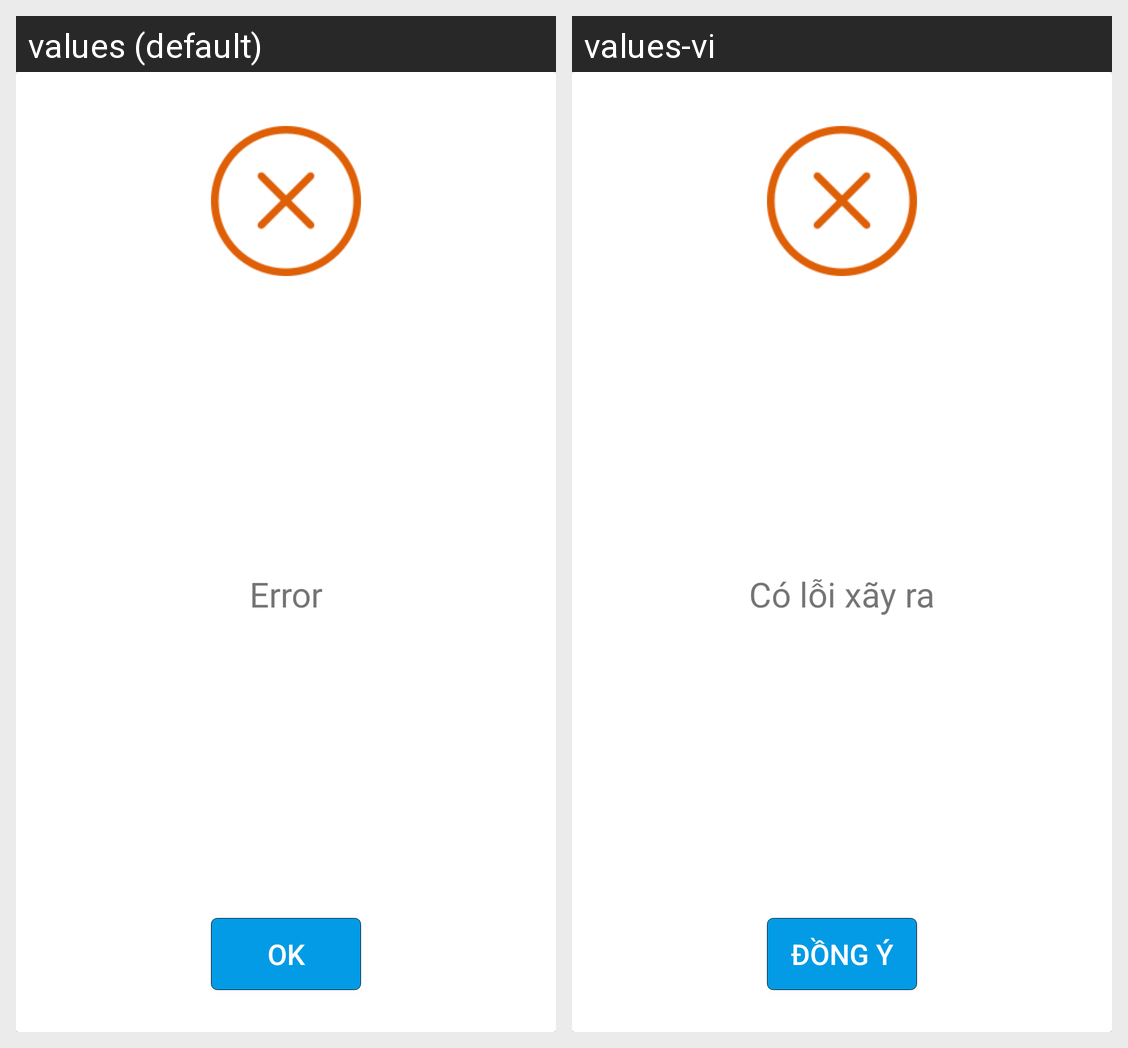

Translations of the strings shown on this Android screen, per locale in the grid:
Android screen res/layout/error_dialog.xml rendered under 2 locales, left to right: values (default), values-vi. Device: Nexus 5 (rendered at 1080×1920; each locale shown at half size, 540×960, under a caption strip naming it); theme AppTheme.
Strings drawn on this screen, with the default value and each locale's value (text and hints the layout hard-codes, and strings that could not be matched under every locale, appear in the picture but are not listed):

str_error
  values: Error
  values-vi: Có lỗi xãy ra

str_ok
  values: OK
  values-vi: Đồng ý
